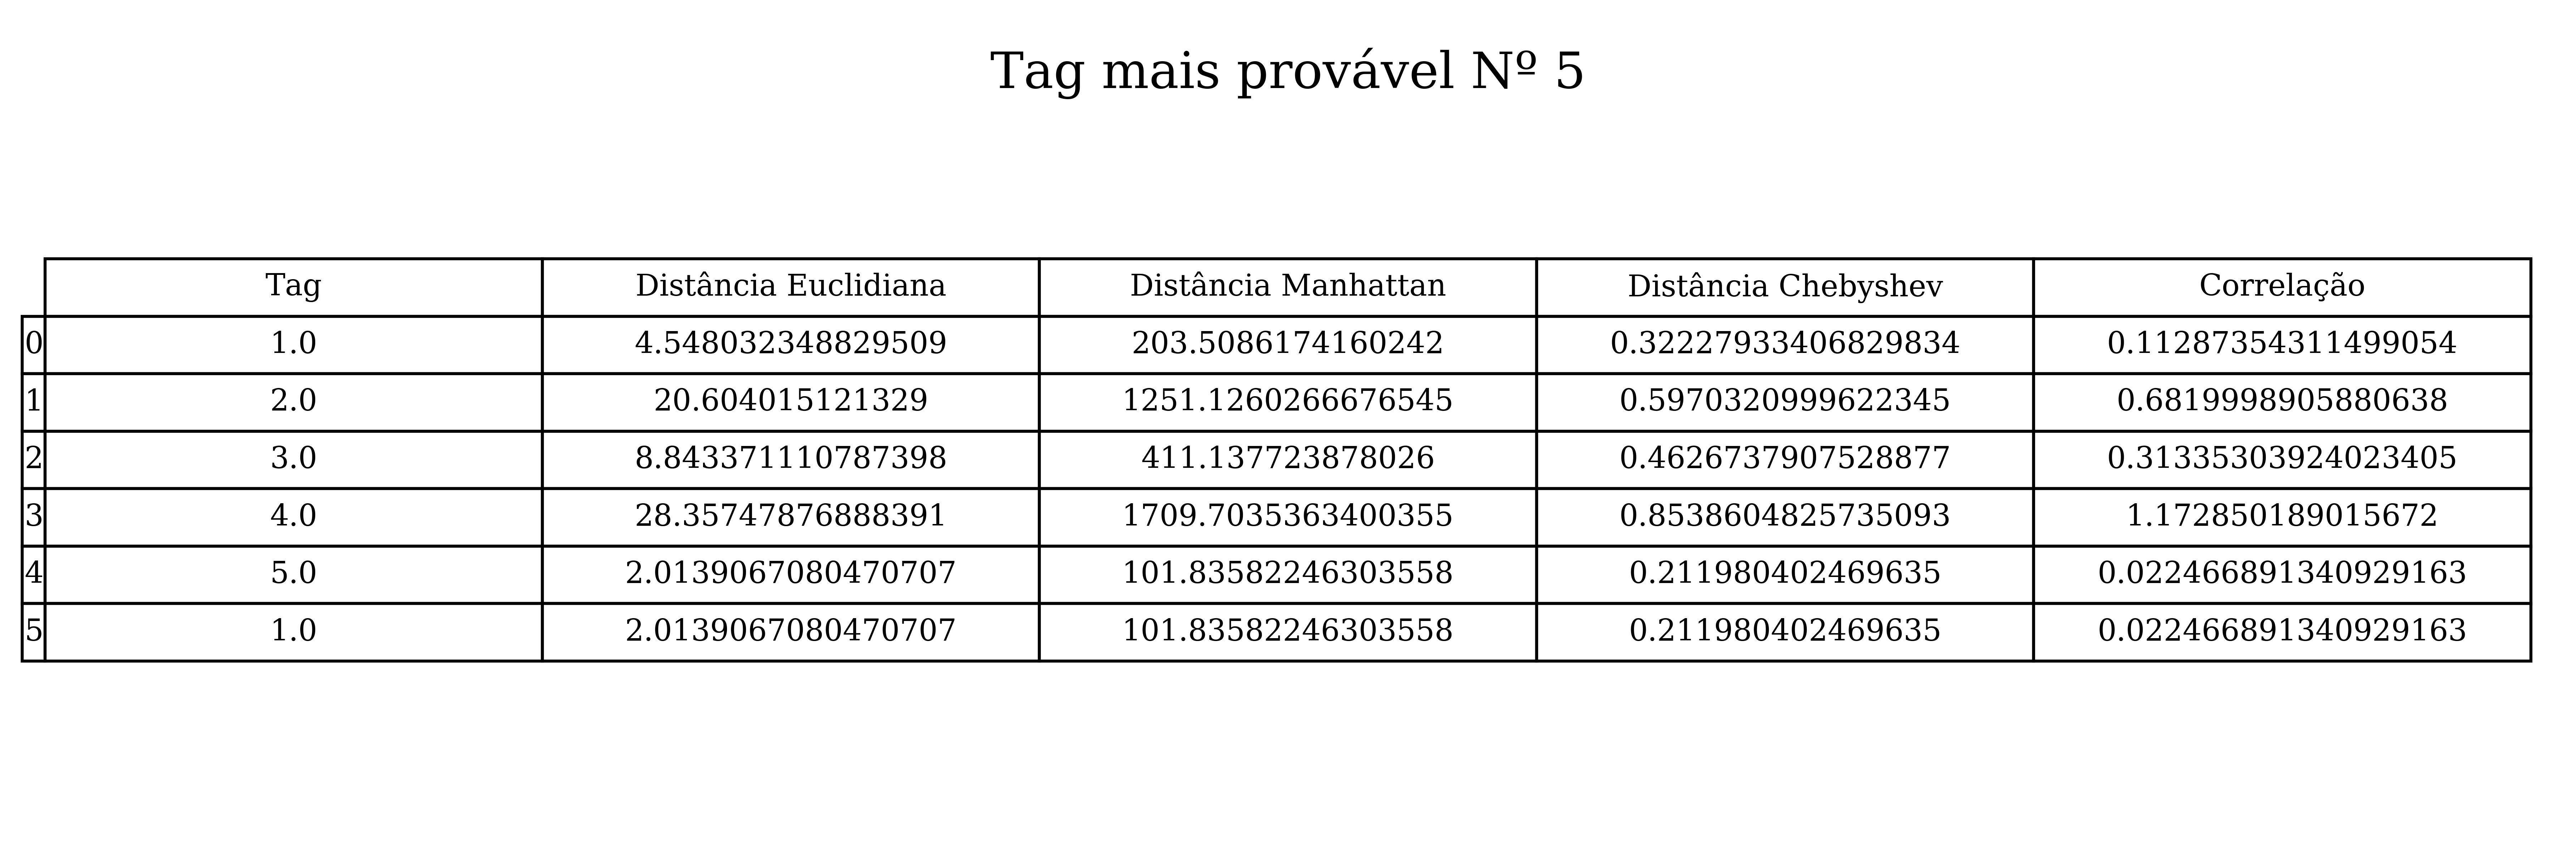

Data behind this chart, as committed beside it:
Tag, Distância Euclidiana, Distância Manhattan, Distância Chebyshev, Correlação
1.0, 4.548, 203.5, 0.3223, 0.1129
2.0, 20.6, 1251, 0.597, 0.682
3.0, 8.843, 411.1, 0.4627, 0.3134
4.0, 28.36, 1710, 0.8539, 1.173
5.0, 2.014, 101.8, 0.212, 0.02247
1.0, 2.014, 101.8, 0.212, 0.02247
